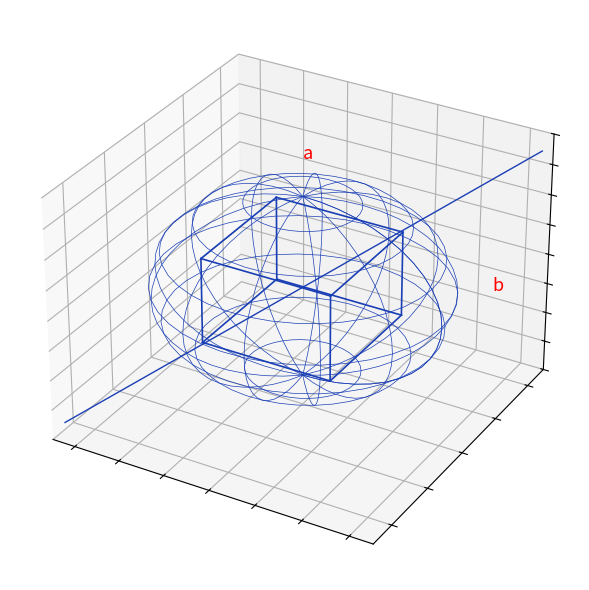

Write the Python code that produced this figure.
"""Reproduit le premier croquis p.2 du Volume d'un ellipsoide (lot B0).

Croquis d'origine (stylo bleu sur papier) : un ellipsoide vu en
perspective, traverse par un pave (boite) interieur et une diagonale
qui le coupe ; annotations "a" (en haut) et "b" (a droite).

Style "stylo" : ellipsoide, pave et diagonale bleus, annotations
rouges, fond quadrille bleu.

Sortie : raw/analyse-integrales/volume-ellipsoide/assets/ellipsoide-pave.png

Usage :
  uv run scripts/reproduce_volume-ellipsoide_1.py   (depuis ~/KpihX-Labs/Explore/lab/)

Exemples :
>>> # genere le PNG et affiche son chemin + taille
>>> # $ uv run scripts/reproduce_volume-ellipsoide_1.py
>>> # OK -> .../assets/ellipsoide-pave.png (NNNNN o)
>>> # le rendu montre l'ellipsoide, le pave interieur et la diagonale.
"""

from pathlib import Path

import matplotlib.pyplot as plt
import numpy as np

OUT = (
    Path.home()
    / "KpihX-Labs/Explore/sciencurious/raw/analyse-integrales"
    "/volume-ellipsoide/assets/ellipsoide-pave.png"
)
OUT.parent.mkdir(parents=True, exist_ok=True)

BLUE, RED = "#1a3fb5", "red"

fig = plt.figure(figsize=(7, 6))
ax = fig.add_subplot(111, projection="3d")

# Ellipsoide (a=3, b=2, c=1.5) : maillage filaire bleu.
u = np.linspace(0, 2 * np.pi, 40)
v = np.linspace(0, np.pi, 25)
xs = 3.0 * np.outer(np.cos(u), np.sin(v))
ys = 2.0 * np.outer(np.sin(u), np.sin(v))
zs = 1.5 * np.outer(np.ones_like(u), np.cos(v))
ax.plot_wireframe(xs, ys, zs, color=BLUE, linewidth=0.5, rstride=3, cstride=3)

# Pave interieur (boite) : 12 aretes bleues.
x0, y0, z0 = 1.4, 1.0, 0.7
corners = np.array([[sx * x0, sy * y0, sz * z0]
                    for sx in (-1, 1) for sy in (-1, 1) for sz in (-1, 1)])
edges = [(0, 1), (0, 2), (1, 3), (2, 3), (4, 5), (4, 6), (5, 7), (6, 7),
         (0, 4), (1, 5), (2, 6), (3, 7)]
for i, j in edges:
    ax.plot([corners[i][0], corners[j][0]],
            [corners[i][1], corners[j][1]],
            [corners[i][2], corners[j][2]], color=BLUE, linewidth=1.2)

# Diagonale qui coupe l'ellipsoide.
ax.plot([-3.4, 3.4], [-2.3, 2.3], [-1.8, 1.8], color=BLUE, linewidth=1.0)

ax.set_xlim(-3.5, 3.5)
ax.set_ylim(-2.5, 2.5)
ax.set_zlim(-2.0, 2.0)
ax.grid(True, color="#9db3d8", linewidth=0.6)
ax.set_axisbelow(True)
ax.tick_params(labelbottom=False, labelleft=False, length=0)

# Annotations : "a" en haut, "b" a droite.
ax.text(0, 0, 2.1, "a", color=RED, fontsize=13)
ax.text(3.2, 1.2, 0, "b", color=RED, fontsize=13)

fig.tight_layout()
fig.savefig(OUT, dpi=150)
print(f"OK -> {OUT} ({OUT.stat().st_size} o)")
